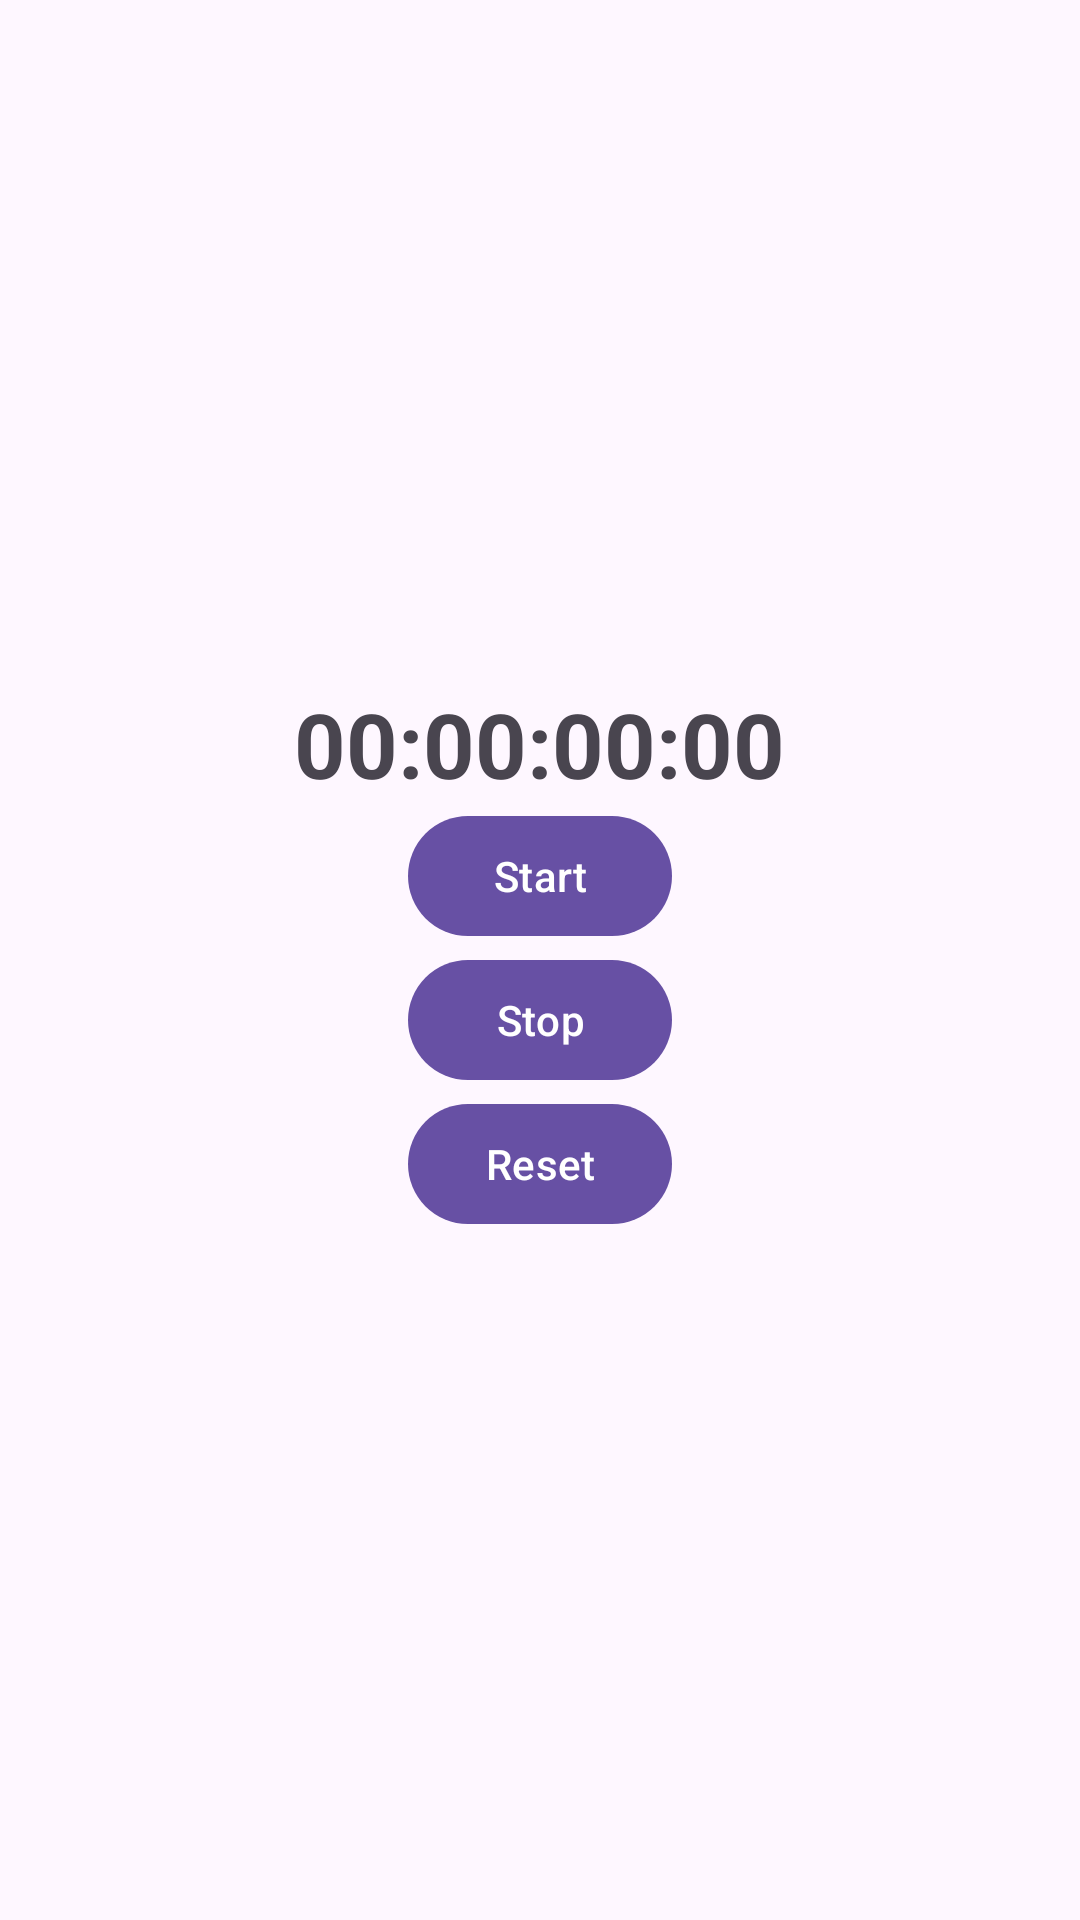

Android layout source for this screen:
<!-- AndroidManifest.xml: application theme Base.Theme.JairGZsPizzeria -->
<!-- res/layout/fragment_dashboard.xml -->
<LinearLayout
    xmlns:android="http://schemas.android.com/apk/res/android"
    android:layout_width="match_parent"
    android:layout_height="match_parent"
    android:orientation="vertical"
    android:gravity="center">

    <TextView
        android:id="@+id/timerTextView"
        android:layout_width="wrap_content"
        android:layout_height="wrap_content"
        android:text="00:00:00:00"
        android:textSize="30sp"
        android:textStyle="bold" />

    <Button
        android:id="@+id/startButton"
        android:layout_width="wrap_content"
        android:layout_height="wrap_content"
        android:text="Start" />

    <Button
        android:id="@+id/stopButton"
        android:layout_width="wrap_content"
        android:layout_height="wrap_content"
        android:text="Stop" />

    <Button
        android:id="@+id/resetButton"
        android:layout_width="wrap_content"
        android:layout_height="wrap_content"
        android:text="Reset" />
</LinearLayout>
<!-- resources referenced by this layout -->
<resources>
  <style name="Base.Theme.JairGZsPizzeria" parent="Theme.Material3.DayNight.NoActionBar">
          
          
      </style>
</resources>
